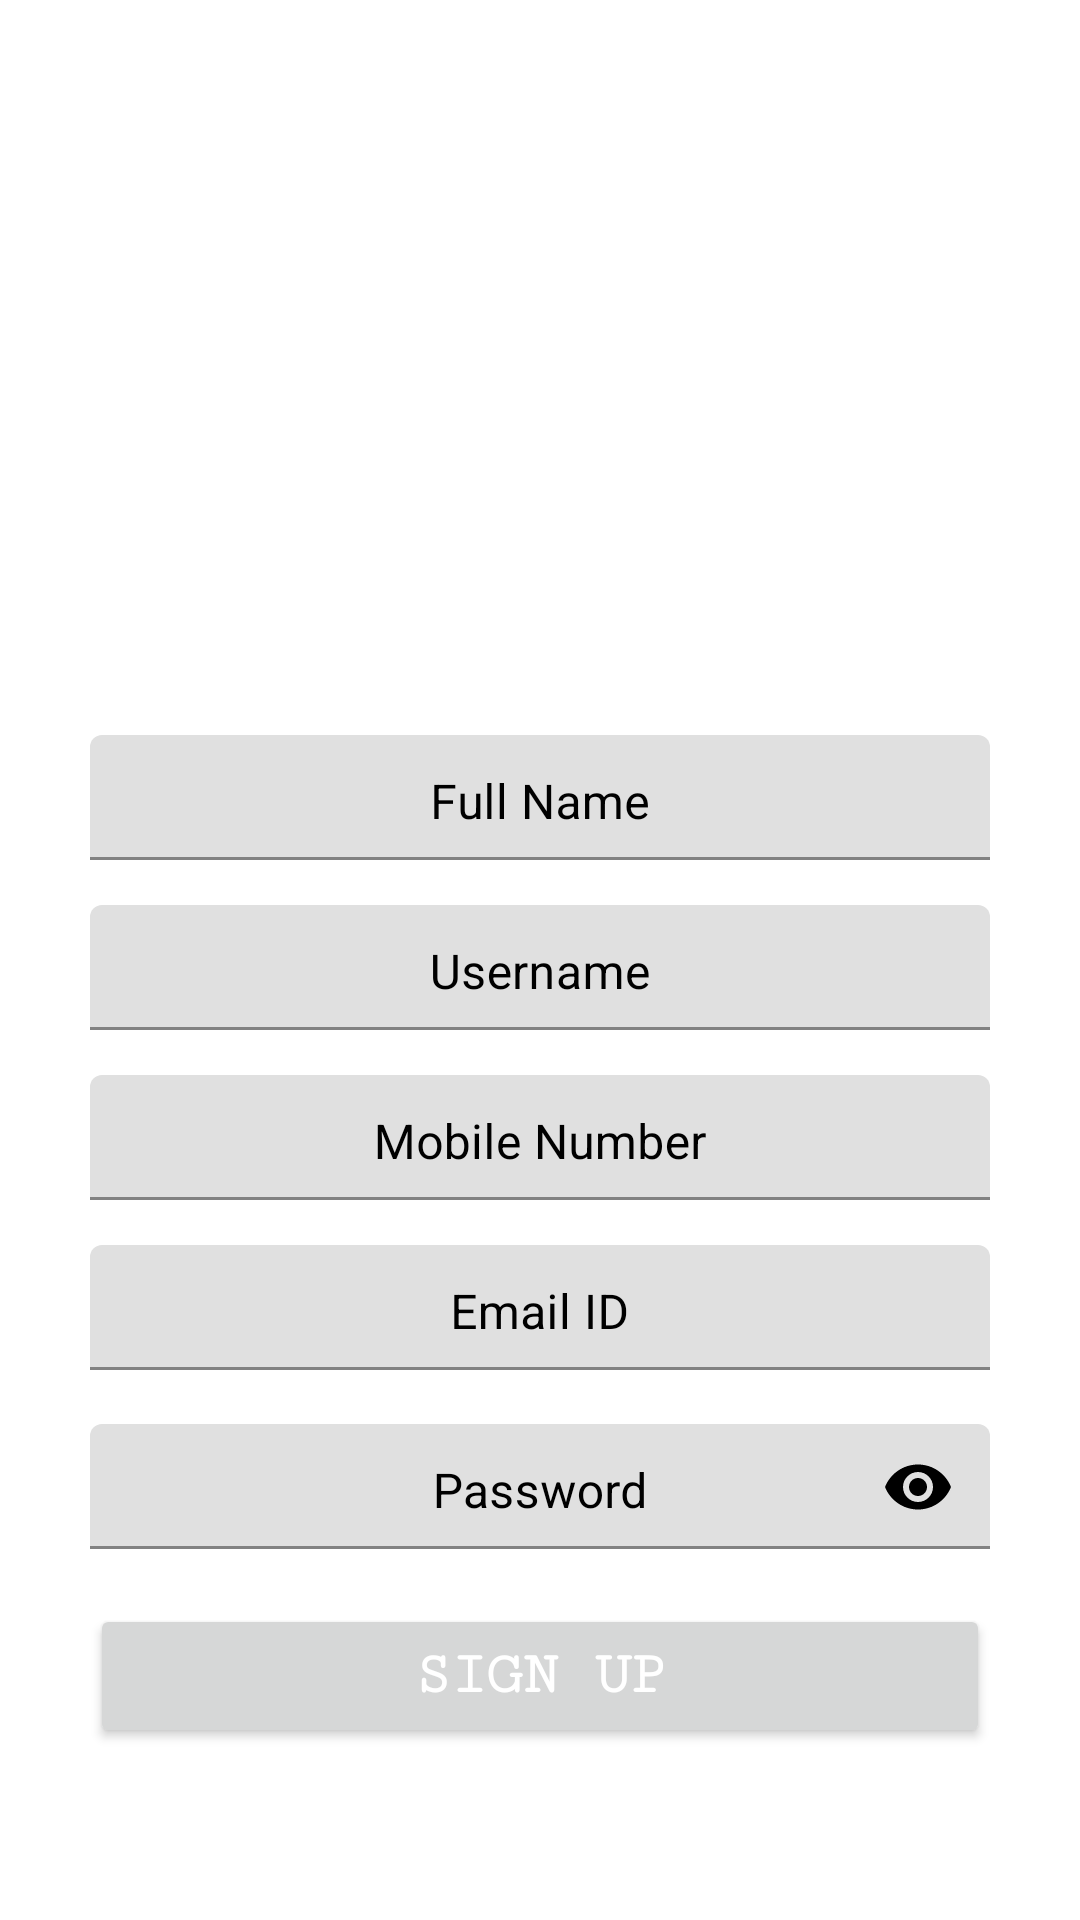

Produce the Android XML layout that renders to this screen, including the resource entries it uses.
<!-- AndroidManifest.xml: application theme Theme.Minipro3 -->
<!-- res/layout/activity_sign_up.xml -->
<?xml version="1.0" encoding="utf-8"?>
<ScrollView xmlns:android="http://schemas.android.com/apk/res/android"
    android:layout_width="match_parent"
    android:layout_height="match_parent"
    android:background="@drawable/new_signup">

    <LinearLayout xmlns:android="http://schemas.android.com/apk/res/android"
        xmlns:app="http://schemas.android.com/apk/res-auto"
        xmlns:tools="http://schemas.android.com/tools"
        android:layout_width="match_parent"
        android:layout_height="match_parent"
        android:gravity="bottom"
        android:orientation="vertical"
        android:padding="30dp"
        tools:context=".SignUpActivity">

        <LinearLayout
            android:layout_width="match_parent"
            android:layout_height="match_parent"
            android:layout_marginTop="200dp"
            android:orientation="vertical">

            <com.google.android.material.textfield.TextInputLayout
                android:layout_width="match_parent"
                android:layout_height="wrap_content"
                android:focusable="true"
                android:focusableInTouchMode="true"
                android:textColorHint="@color/black">

                <com.google.android.material.textfield.TextInputEditText
                    android:id="@+id/fullname"
                    android:layout_width="match_parent"
                    android:layout_height="wrap_content"
                    android:layout_marginTop="15dp"

                    android:ems="10"
                    android:gravity="center_horizontal"
                    android:hint="Full Name"
                    android:inputType="text"
                    android:padding="10dp"
                    android:textColor="@color/black"

                    />
            </com.google.android.material.textfield.TextInputLayout>

            <com.google.android.material.textfield.TextInputLayout
                android:layout_width="match_parent"
                android:layout_height="wrap_content"
                android:focusable="true"
                android:focusableInTouchMode="true"
                android:textColorHint="@color/black">

                <com.google.android.material.textfield.TextInputEditText
                    android:id="@+id/username"
                    android:layout_width="match_parent"
                    android:layout_height="wrap_content"
                    android:layout_marginTop="15dp"

                    android:ems="10"
                    android:gravity="center_horizontal"
                    android:hint="Username"
                    android:inputType="text"
                    android:padding="10dp"
                    android:textColor="@color/black" />

            </com.google.android.material.textfield.TextInputLayout>

            <com.google.android.material.textfield.TextInputLayout
                android:layout_width="match_parent"
                android:layout_height="wrap_content"
                android:focusable="true"
                android:focusableInTouchMode="true"
                android:textColorHint="@color/black">

                <com.google.android.material.textfield.TextInputEditText
                    android:id="@+id/mobilenumber"
                    android:layout_width="match_parent"
                    android:layout_height="wrap_content"
                    android:layout_marginTop="15dp"

                    android:ems="10"
                    android:gravity="center_horizontal"
                    android:hint="Mobile Number"
                    android:inputType="phone"
                    android:maxLength="10"
                    android:padding="10dp"
                    android:textColor="@color/black"

                    />
            </com.google.android.material.textfield.TextInputLayout>

            <com.google.android.material.textfield.TextInputLayout
                android:layout_width="match_parent"
                android:layout_height="wrap_content"
                android:focusable="true"
                android:focusableInTouchMode="true"
                android:textColorHint="@color/black">

                <com.google.android.material.textfield.TextInputEditText
                    android:id="@+id/email_id"
                    android:layout_width="match_parent"
                    android:layout_height="wrap_content"
                    android:layout_marginTop="15dp"

                    android:ems="10"
                    android:gravity="center_horizontal"
                    android:hint="Email ID"
                    android:inputType="textEmailAddress"
                    android:padding="10dp"
                    android:textColor="@color/black" />
            </com.google.android.material.textfield.TextInputLayout>

            <com.google.android.material.textfield.TextInputLayout
                android:layout_width="match_parent"
                android:layout_height="wrap_content"
                android:focusable="true"
                android:focusableInTouchMode="true"
                android:textColorHint="@color/black"
                app:passwordToggleEnabled="true"
                app:passwordToggleTint="@color/black">

                <com.google.android.material.textfield.TextInputEditText
                    android:id="@+id/password"
                    android:layout_width="match_parent"
                    android:layout_height="wrap_content"
                    android:layout_marginTop="15dp"

                    android:ems="10"
                    android:gravity="center_horizontal"
                    android:hint="Password"
                    android:inputType="textPassword"
                    android:padding="10dp"
                    android:textColor="@color/black" />
            </com.google.android.material.textfield.TextInputLayout>

            <Button
                android:id="@+id/signupbtn"
                android:layout_width="match_parent"
                android:layout_height="wrap_content"
                android:layout_marginTop="15dp"

                android:fontFamily="serif-monospace"
                android:gravity="center"
                android:padding="10dp"
                android:text="Sign UP"
                android:textColor="@color/white"
                android:textSize="20dp"
                android:textStyle="bold" />

        </LinearLayout>
    </LinearLayout>
</ScrollView>
<!-- resources referenced by this layout -->
<resources>
  <color name="black">#000000</color>
  <color name="white">#FFFFFF</color>
  <style name="Theme.Minipro3" parent="Theme.MaterialComponents.DayNight.NoActionBar">
          
          <item name="colorPrimary">@color/appcolo</item>
          <item name="colorPrimaryVariant">@color/black</item>
          <item name="colorOnPrimary">@color/white</item>
          
          <item name="colorSecondary">@color/teal_200</item>
          <item name="colorSecondaryVariant">@color/teal_700</item>
          <item name="colorOnSecondary">@color/black</item>
          
          <item name="android:statusBarColor" tools:targetApi="l">?attr/colorPrimaryVariant</item>
          
      </style>
  <color name="appcolo">#8BC34A</color>
  <color name="teal_200">#FF03DAC5</color>
  <color name="teal_700">#FF018786</color>
</resources>
